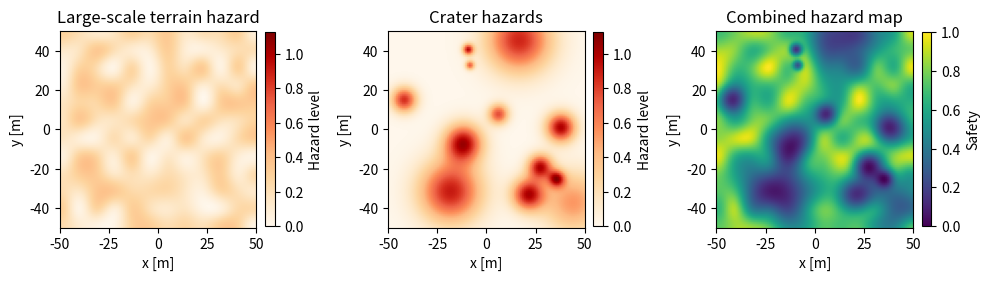

Source code (Python): (Note: this script raises an exception after producing the figure.)
import matplotlib.pyplot as plt
import numpy as np
from scipy.ndimage import zoom


def generate_hazard_map(
    size: int = 100, coarse_scale: int = 8, coarse_weight: float = 0.4, n_hazards: int = 12, random_seed: int = 0
) -> tuple[np.ndarray, np.ndarray, np.ndarray, np.ndarray]:
    rng = np.random.default_rng(random_seed)

    # note: these are normalized coordinates; convert back to meters later
    x = np.linspace(-1, 1, size)
    y = np.linspace(-1, 1, size)
    X, Y = np.meshgrid(x, y)

    # large scale background noise, meant to represent general terrain characteristics for this area
    # (e.g. lowlands, hills, smooth maria, etc)
    # approximate something like Perlin noise, which varies smoothly over a large scale
    coarse_size = size // coarse_scale
    coarse_noise = zoom(rng.random((coarse_size, coarse_size)), zoom=size / coarse_size, order=3)
    # ensure that interpolation returned the correct size, and normalize
    coarse_noise = coarse_noise[:size, :size]
    coarse_noise -= np.min(coarse_noise)
    coarse_noise /= np.max(coarse_noise) + 1e-8

    coarse_cost = coarse_noise * coarse_weight

    crater_cost = np.zeros_like(coarse_cost)
    # small scale crater hazards: Gaussian blobs
    for _ in range(n_hazards):
        crater_x = rng.uniform(-1, 1)
        crater_y = rng.uniform(-1, 1)
        sigma = rng.uniform(0.03, 0.25)  # assume roughly circular
        severity = rng.uniform(0.5, 1)  # some craters are worse than others

        gaussian_cost = severity * np.exp(-0.5 * (((X - crater_x) / sigma) ** 2 + ((Y - crater_y) / sigma) ** 2))
        crater_cost += gaussian_cost

    # convert from a hazard cost to a hazard map
    # high cost is associated with low safety
    hazard_cost = coarse_cost + crater_cost
    hazard_map = np.exp(-hazard_cost)
    hazard_map -= np.min(hazard_map)
    hazard_map /= np.max(hazard_map) + 1e-8

    # return intermediate values to show a side-by-side figure in the report
    return hazard_map, hazard_cost, coarse_cost, crater_cost


def get_local_patch(hazard_map: np.ndarray, x: float, y: float, patch_size: int) -> np.ndarray:
    if patch_size % 2 == 0:
        raise ValueError("patch size must be an odd number")

    size = hazard_map.shape[0]
    half_patch_size = patch_size // 2

    # convert to pixel indices
    ix = int(np.round((x + 1.0) / 2.0 * (size - 1)))
    iy = int(np.round((y + 1.0) / 2.0 * (size - 1)))

    # pad with zeros, in case we are near the edge of the map
    padded_map = np.pad(hazard_map, pad_width=half_patch_size, mode="constant", constant_values=0.0)

    # adjust coordinates to account for padding
    ix += half_patch_size
    iy += half_patch_size

    x0 = ix - half_patch_size
    x1 = ix + half_patch_size + 1
    y0 = iy - half_patch_size
    y1 = iy + half_patch_size + 1
    if x0 >= 0 and x1 <= padded_map.shape[1] and y0 >= 0 and y1 <= padded_map.shape[0]:
        patch = padded_map[y0:y1, x0:x1]
    else:  # fully outside
        patch = np.zeros((patch_size, patch_size), dtype=hazard_map.dtype)
    return patch


def plot_hazard_map(hazard_map: np.ndarray) -> None:
    fig, ax = plt.subplots(figsize=(7, 6))

    size = hazard_map.shape[0] / 2
    img = ax.imshow(hazard_map, extent=[-size, size, -size, size])
    plt.colorbar(img, ax=ax, label="Landing safety")

    ax.set_title("Hazard map")
    ax.set_xlabel("x [m]")
    ax.set_ylabel("y [m]")

    fig.tight_layout()


def plot_hazard_map_components(hazard_map: np.ndarray, coarse_cost: np.ndarray, crater_cost: np.ndarray):
    fig, axs = plt.subplots(1, 3, figsize=(10, 5))

    size = hazard_map.shape[0] / 2

    hazard_cmap = "OrRd"
    safety_cmap = "viridis"
    hazard_min = min(np.min(coarse_cost), np.min(crater_cost))
    hazard_max = max(np.max(coarse_cost), np.max(crater_cost))

    img_0 = axs[0].imshow(
        coarse_cost,
        extent=[-size, size, -size, size],
        origin="lower",
        cmap=hazard_cmap,
        vmin=hazard_min,
        vmax=hazard_max,
    )
    fig.colorbar(img_0, ax=axs[0], label="Hazard level", fraction=0.045, pad=0.04)
    axs[0].set_title("Large-scale terrain hazard")
    axs[0].set_xlabel("x [m]")
    axs[0].set_ylabel("y [m]")

    img_1 = axs[1].imshow(
        crater_cost,
        extent=[-size, size, -size, size],
        origin="lower",
        cmap=hazard_cmap,
        vmin=hazard_min,
        vmax=hazard_max,
    )
    fig.colorbar(img_1, ax=axs[1], label="Hazard level", fraction=0.045, pad=0.04)
    axs[1].set_title("Crater hazards")
    axs[1].set_xlabel("x [m]")
    axs[1].set_ylabel("y [m]")

    img_2 = axs[2].imshow(
        hazard_map, extent=[-size, size, -size, size], origin="lower", cmap=safety_cmap, vmin=0, vmax=1
    )
    fig.colorbar(img_2, ax=axs[2], label="Safety", fraction=0.045, pad=0.04)
    axs[2].set_title("Combined hazard map")
    axs[2].set_xlabel("x [m]")
    axs[2].set_ylabel("y [m]")

    for ax in axs:
        ax.set_aspect("equal")

    fig.tight_layout()

    fig.savefig("plots/hazard_maps.pdf", bbox_inches="tight", dpi=300)


if __name__ == "__main__":
    # for seed in range(10):
    #     plot_hazard_map(generate_hazard_map(coarse_weight=0.4, random_seed=seed)[0])
    hazard_map, _, coarse, craters = generate_hazard_map(random_seed=0)
    plot_hazard_map_components(hazard_map, coarse, craters)
    # plt.show()
